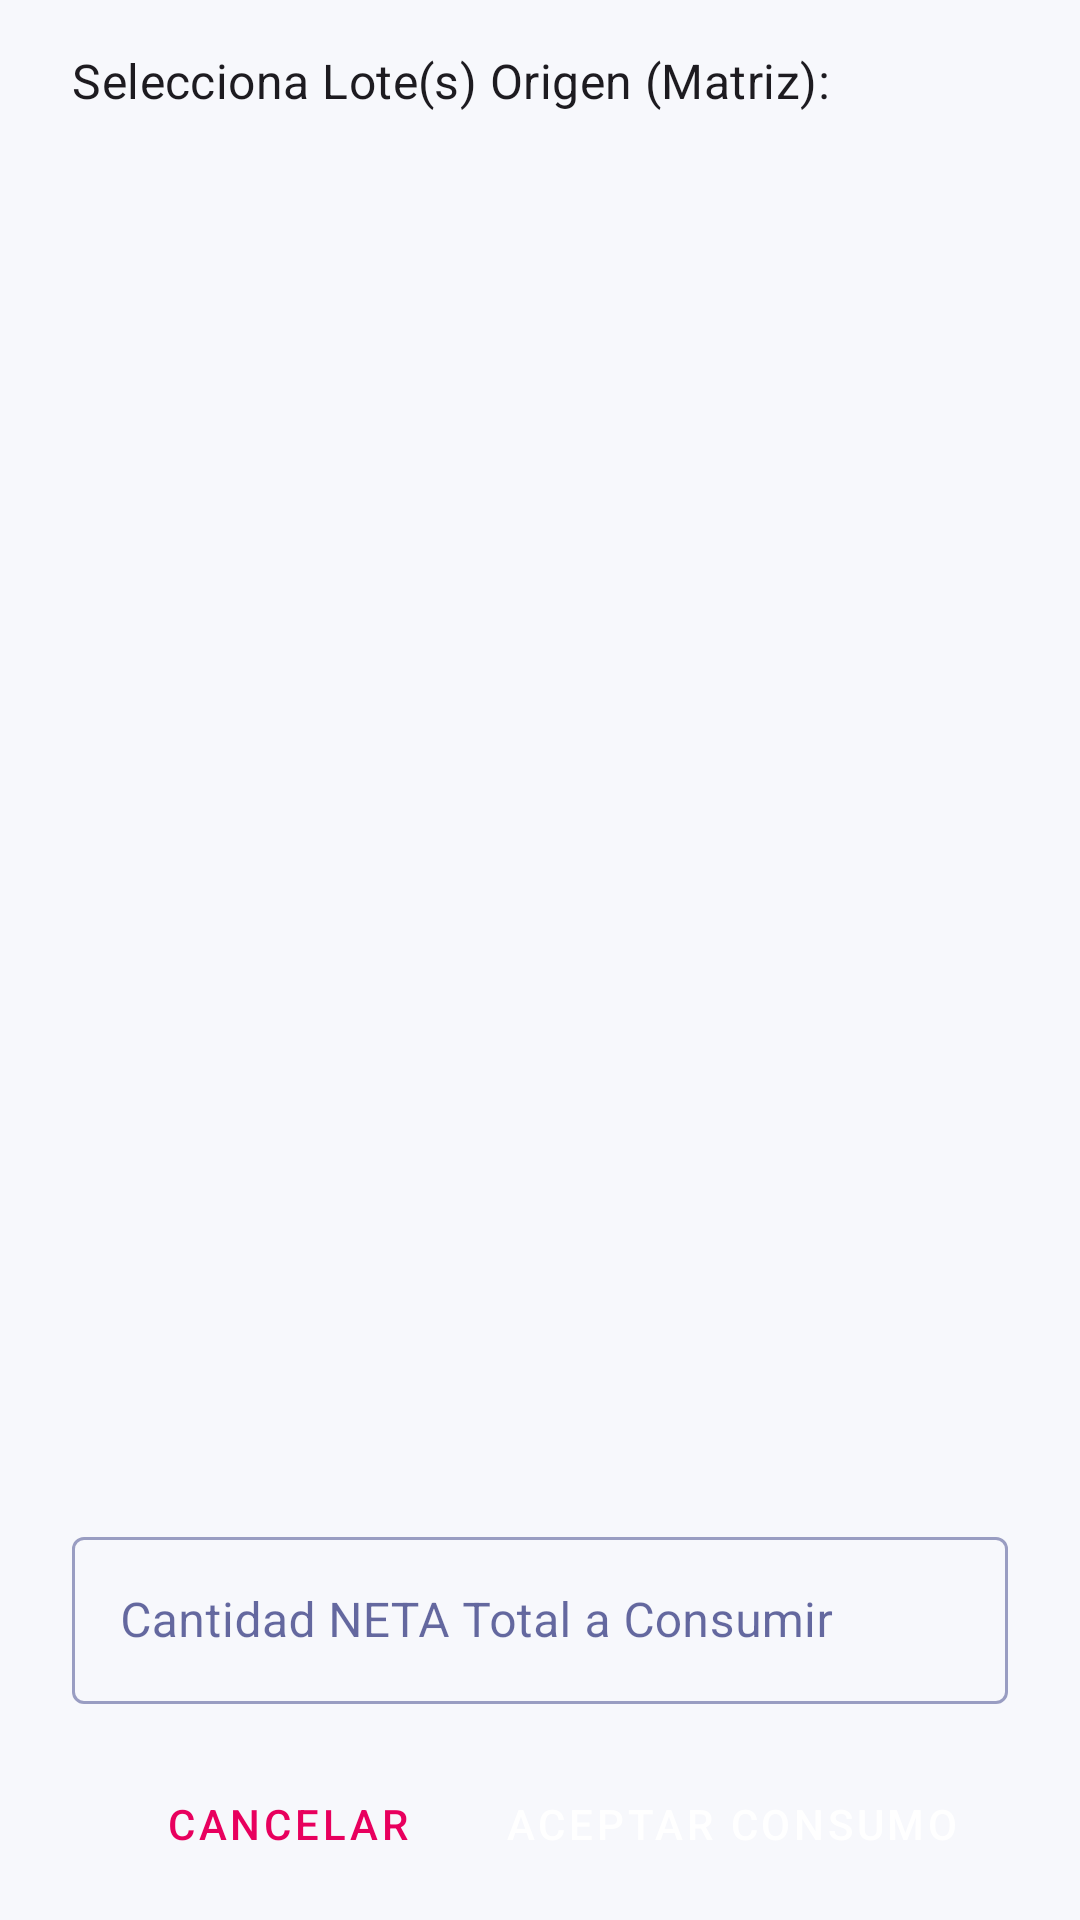

Android layout source for this screen:
<!-- AndroidManifest.xml: application theme Theme.Bocana -->
<!-- res/layout/dialog_salida_consumo_lotes.xml -->
<?xml version="1.0" encoding="utf-8"?>
<LinearLayout xmlns:android="http://schemas.android.com/apk/res/android"
    xmlns:app="http://schemas.android.com/apk/res-auto"
    xmlns:tools="http://schemas.android.com/tools"
    android:layout_width="match_parent"
    android:layout_height="wrap_content"
    android:orientation="vertical"
    android:paddingStart="24dp"
    android:paddingTop="16dp"
    android:paddingEnd="24dp"
    android:paddingBottom="8dp">

    <TextView
        android:id="@+id/textViewDialogTitleInfo"
        android:layout_width="wrap_content"
        android:layout_height="wrap_content"
        android:text="Selecciona Lote(s) Origen (Matriz):"
        android:textAppearance="?attr/textAppearanceSubtitle1"
        android:layout_marginBottom="8dp"/>

    <FrameLayout
        android:layout_width="match_parent"
        android:layout_height="0dp"
        android:layout_weight="1"
        android:minHeight="150dp">

        <androidx.recyclerview.widget.RecyclerView
            android:id="@+id/recyclerViewLotesDialog"
            android:layout_width="match_parent"
            android:layout_height="match_parent"
            android:visibility="gone"
            app:layoutManager="androidx.recyclerview.widget.LinearLayoutManager"
            tools:listitem="@layout/item_dialog_lot_selection"
            tools:visibility="visible"/>

        <ProgressBar
            android:id="@+id/progressBarLotesDialog"
            style="?android:attr/progressBarStyle"
            android:layout_width="wrap_content"
            android:layout_height="wrap_content"
            android:layout_gravity="center"
            android:visibility="gone" />

        <TextView
            android:id="@+id/textViewNoLotesDialog"
            android:layout_width="wrap_content"
            android:layout_height="wrap_content"
            android:layout_gravity="center"
            android:text="Cargando lotes..."
            android:visibility="gone"
            tools:visibility="visible"/>
    </FrameLayout>


    <com.google.android.material.textfield.TextInputLayout
        android:id="@+id/textFieldLayoutCantidadConsumo"
        style="@style/Widget.MaterialComponents.TextInputLayout.OutlinedBox"
        android:layout_width="match_parent"
        android:layout_height="wrap_content"
        android:layout_marginTop="16dp"
        android:hint="Cantidad NETA Total a Consumir">

        <com.google.android.material.textfield.TextInputEditText
            android:id="@+id/editTextCantidadConsumo"
            android:layout_width="match_parent"
            android:layout_height="wrap_content"
            android:inputType="numberDecimal" />

    </com.google.android.material.textfield.TextInputLayout>

    <LinearLayout
        android:layout_width="match_parent"
        android:layout_height="wrap_content"
        android:orientation="horizontal"
        android:gravity="end"
        android:layout_marginTop="16dp">

        <Button
            android:id="@+id/buttonDialogCancelar"
            style="@style/Widget.MaterialComponents.Button.TextButton"
            android:layout_width="wrap_content"
            android:layout_height="wrap_content"
            android:text="Cancelar"/>

        <Button
            android:id="@+id/buttonDialogAceptar"
            style="@style/Widget.MaterialComponents.Button"
            android:layout_width="wrap_content"
            android:layout_height="wrap_content"
            android:layout_marginStart="8dp"
            android:text="Aceptar Consumo"/>
    </LinearLayout>

</LinearLayout>
<!-- res/layout/item_dialog_lot_selection.xml (included above) -->
<?xml version="1.0" encoding="utf-8"?>
<LinearLayout xmlns:android="http://schemas.android.com/apk/res/android"
    xmlns:app="http://schemas.android.com/apk/res-auto"
    xmlns:tools="http://schemas.android.com/tools"
    android:layout_width="match_parent"
    android:layout_height="wrap_content"
    android:orientation="vertical"
    android:paddingTop="8dp"
    android:paddingBottom="8dp"
    android:background="?attr/selectableItemBackground">

    <LinearLayout
        android:layout_width="match_parent"
        android:layout_height="wrap_content"
        android:orientation="horizontal"
        android:paddingStart="8dp"
        android:paddingEnd="8dp"
        android:gravity="center_vertical">

        <CheckBox
            android:id="@+id/checkBoxLotSelection"
            android:layout_width="wrap_content"
            android:layout_height="wrap_content"
            android:layout_marginEnd="8dp"
            android:buttonTint="@color/brand_purple" />

        <LinearLayout
            android:layout_width="0dp"
            android:layout_height="wrap_content"
            android:layout_weight="1"
            android:orientation="vertical">

            <TextView
                android:id="@+id/textViewLotSupplier"
                android:layout_width="wrap_content"
                android:layout_height="wrap_content"
                android:textAppearance="?attr/textAppearanceBody1"
                android:textColor="@color/Letras"
                android:textStyle="bold"
                android:singleLine="true"
                android:ellipsize="end"
                tools:text="Proveedor Ejemplo S.A." />

            <TextView
                android:id="@+id/textViewLotDate"
                android:layout_width="wrap_content"
                android:layout_height="wrap_content"
                android:layout_marginTop="2dp"
                android:textAppearance="?attr/textAppearanceBody2"
                android:textColor="#666666"
                tools:text="📦 Recibido: 25/12/24 14:30" />

        </LinearLayout>

        <TextView
            android:id="@+id/textViewLotQuantity"
            android:layout_width="wrap_content"
            android:layout_height="wrap_content"
            android:layout_marginStart="8dp"
            android:textAppearance="?attr/textAppearanceBody1"
            android:textColor="@color/brand_purple"
            android:textStyle="bold"
            tools:text="100.00 Kg" />

    </LinearLayout>

    <View
        android:layout_width="match_parent"
        android:layout_height="1dp"
        android:layout_marginTop="6dp"
        android:layout_marginStart="16dp"
        android:layout_marginEnd="16dp"
        android:background="#1A000000" />

</LinearLayout>
<!-- resources referenced by this layout -->
<resources>
  <color name="Letras">#020961</color>
  <color name="brand_purple">#E8005E</color>
  <style name="Theme.Bocana" parent="Theme.Material3.DayNight.NoActionBar">
          <item name="colorPrimary">@color/brand_purple</item>
          <item name="colorSurface">@color/bocana_surface</item>
          <item name="colorOnSurface">@color/bocana_text_primary</item>
          <item name="android:colorBackground">@color/bocana_screen_background</item>
          <item name="android:windowBackground">@color/bocana_screen_background</item>
          <item name="android:statusBarColor">@color/brand_purple</item>
          <item name="android:navigationBarColor">@color/bocana_surface</item>
          <item name="android:windowLightStatusBar">false</item>
          <item name="android:windowLightNavigationBar">true</item>
          <item name="android:forceDarkAllowed" tools:targetApi="q">false</item>
      </style>
  <color name="bocana_surface">#FFFFFF</color>
  <color name="bocana_text_primary">#020961</color>
  <color name="bocana_screen_background">#F7F8FC</color>
</resources>
